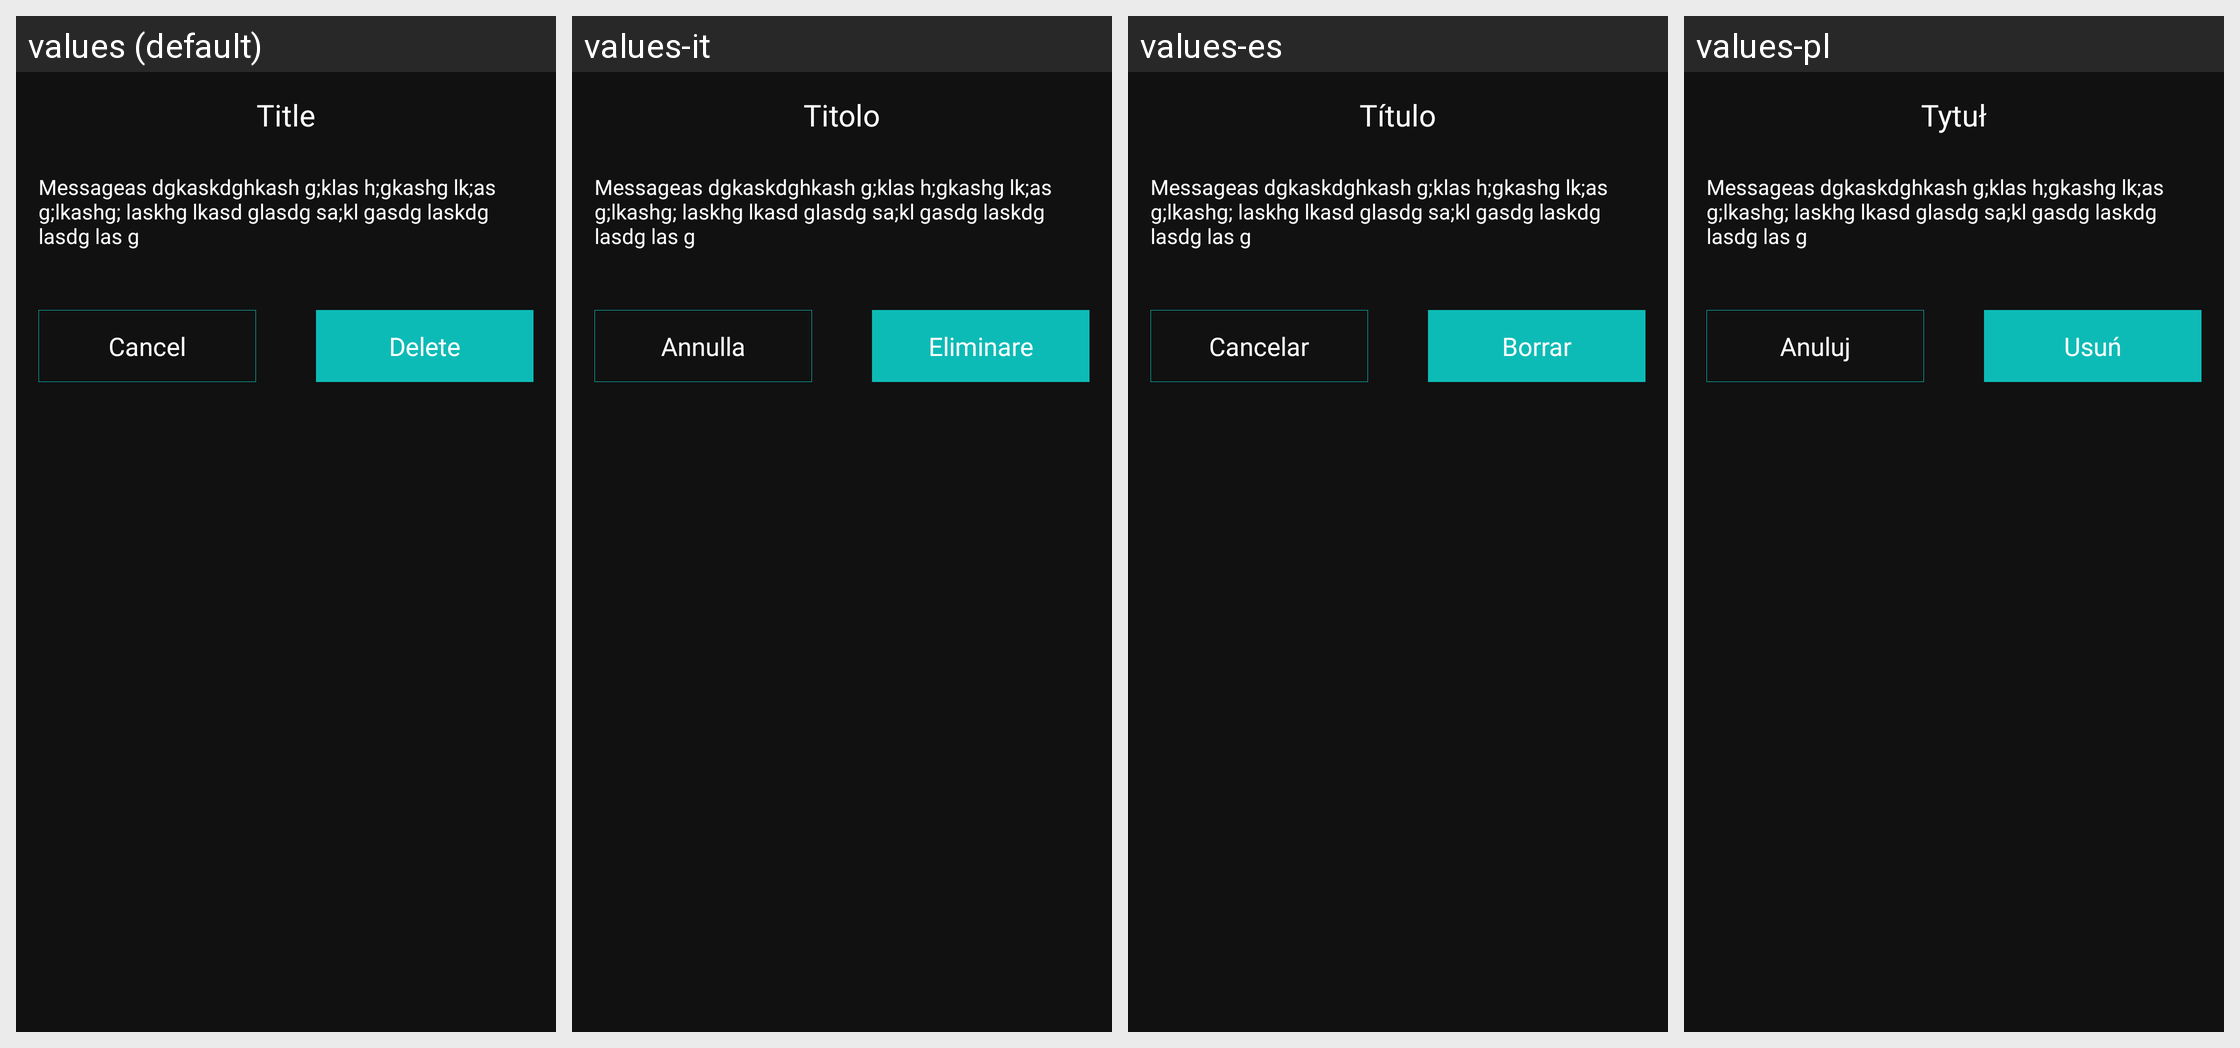

For this localized Android screen grid, give each drawn string resource with its value in every locale shown.
Android screen res/layout/delete_dialog_box.xml rendered under 4 locales, left to right: values (default), values-it, values-es, values-pl. Device: Nexus 5 (rendered at 1080×1920; each locale shown at half size, 540×960, under a caption strip naming it); theme AppTheme.
Other locales in the repository, not shown: values-de, values-fr, values-nl, values-pt, values-ru, values-sv, values-tr, values-zh.
Strings drawn on this screen, with the default value and each locale's value (text and hints the layout hard-codes, and strings that could not be matched under every locale, appear in the picture but are not listed):

title_simple
  values: Title
  values-it: Titolo
  values-es: Título
  values-pl: Tytuł

delete
  values: Delete
  values-it: Eliminare
  values-es: Borrar
  values-pl: Usuń
